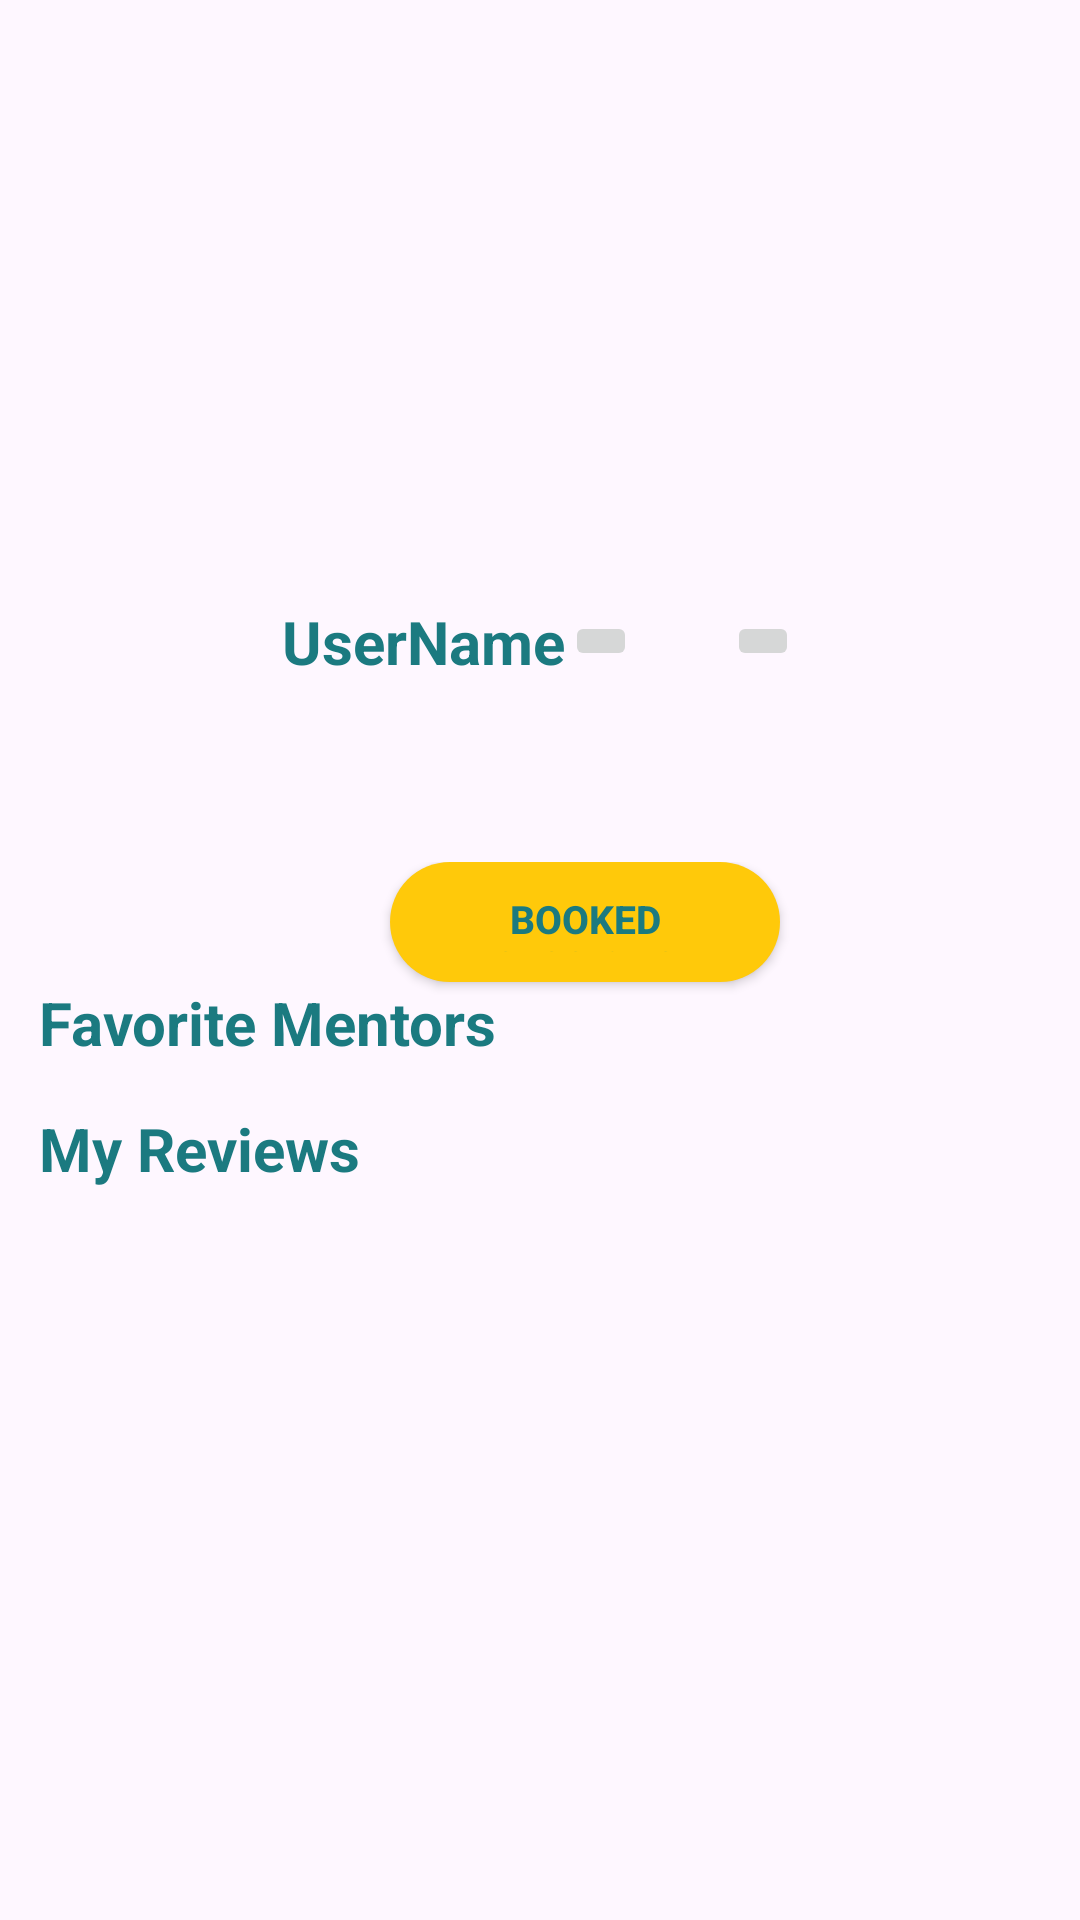

Android layout source for this screen:
<!-- AndroidManifest.xml: application theme Theme.I210566 -->
<!-- res/layout/activity_user_profile.xml -->
<?xml version="1.0" encoding="utf-8"?>
<androidx.constraintlayout.widget.ConstraintLayout xmlns:android="http://schemas.android.com/apk/res/android"
    xmlns:app="http://schemas.android.com/apk/res-auto"
    xmlns:tools="http://schemas.android.com/tools"
    android:layout_width="match_parent"
    android:layout_height="match_parent"
    tools:context=".UserProfile">

    <ImageView
        android:id="@+id/ProfileBackGround"
        android:layout_width="match_parent"
        android:layout_height="150dp"
        android:scaleType="centerCrop"
        app:layout_constraintTop_toTopOf="parent"
        tools:src="@drawable/background" />


    <LinearLayout
        android:id="@+id/LinearLayut1"
        android:layout_width="wrap_content"
        android:layout_height="wrap_content"
        android:orientation="vertical"
        app:layout_constraintEnd_toEndOf="parent"
        app:layout_constraintStart_toStartOf="parent"
        app:layout_constraintTop_toBottomOf="@id/ProfileBackGround"
        android:layout_marginTop="-50dp">




        <ImageView
            android:id="@+id/Userpfp"
            android:layout_width="100dp"
            android:layout_height="100dp"
            tools:src="@drawable/mrbeast" />


        <LinearLayout
            android:layout_width="wrap_content"
            android:layout_height="wrap_content"
            android:orientation="horizontal"
            android:gravity="center_vertical">

            <TextView
                android:id="@+id/UserNameID"
                style="@style/TopMentorsTextView"
                android:layout_width="wrap_content"
                android:layout_height="wrap_content"
                android:text="UserName" />

            <ImageButton
                android:id="@+id/EditIconButton"
                android:layout_width="wrap_content"
                android:layout_height="wrap_content"
                android:src="@drawable/edit_icon"/>

            <ImageButton
                android:id="@+id/EditUserInfoButton"
                android:layout_width="wrap_content"
                android:layout_height="wrap_content"
                android:layout_marginStart="30dp"
                android:src="@drawable/edit_icon"/>

        </LinearLayout>

    </LinearLayout>

    <LinearLayout
        android:layout_width="match_parent"
        android:layout_height="wrap_content"
        android:orientation="vertical"
        android:layout_marginTop="60dp"
        app:layout_constraintTop_toBottomOf="@id/LinearLayut1">

        <androidx.appcompat.widget.AppCompatButton
            android:id="@+id/BookedSessionsID"
            android:layout_width="130dp"
            android:layout_height="40dp"
            android:layout_marginStart="130dp"
            android:background="@drawable/yellowbuttonbackground"
            android:text="Booked Sessions"
            android:textColor="@color/Dark_teal"
            android:textSize="13sp"
            android:textStyle="bold" />


        <TextView
            android:id="@+id/FavourtMentorTextViewID"
            style="@style/TopMentorsTextView"
            android:layout_width="wrap_content"
            android:layout_marginStart="13dp"
            android:layout_height="wrap_content"
            android:text="Favorite Mentors" />

        <androidx.recyclerview.widget.RecyclerView
            android:id="@+id/FavoutieMentorsRecylerViewID"
            android:layout_width="match_parent"
            android:layout_height="wrap_content"
            android:orientation="horizontal"
            app:layoutManager="androidx.recyclerview.widget.LinearLayoutManager"
            tools:listitem="@layout/mentor_card_layout"
            android:layout_marginTop="15dp"
            android:layout_marginStart="15dp"/>


        <TextView
            android:id="@+id/MyReviewaTextViewID"
            style="@style/TopMentorsTextView"
            android:layout_width="wrap_content"
            android:layout_marginStart="13dp"
            android:layout_height="wrap_content"
            android:text="My Reviews" />


        <androidx.recyclerview.widget.RecyclerView
            android:id="@+id/MyReviewasRecyclerViewDisplayed"
            android:layout_width="wrap_content"
            android:layout_height="wrap_content"
            android:orientation="vertical"
            app:layoutManager="androidx.recyclerview.widget.LinearLayoutManager"
            tools:listitem="@layout/my_reviews_card_layout"
            android:layout_marginTop="15dp"
            android:layout_marginStart="15dp"/>

    </LinearLayout>



</androidx.constraintlayout.widget.ConstraintLayout>
<!-- res/layout/mentor_card_layout.xml (included above) -->
<?xml version="1.0" encoding="utf-8"?>
<FrameLayout xmlns:android="http://schemas.android.com/apk/res/android"
    android:id="@+id/MentorCardLayoutFrameID"
    android:layout_width="wrap_content"
    android:layout_height="wrap_content"
    style="@style/MentorCard">

    <ImageView
        android:id="@+id/ivMentorImage"
        style="@style/MentorImage" />


    <LinearLayout
        android:layout_width="wrap_content"
        android:layout_height="wrap_content"
        android:layout_marginStart="17dp"
        android:layout_marginTop="95dp"
        android:orientation="vertical"
        style="@style/MentorDetailsContainer">

        <LinearLayout
            android:layout_width="wrap_content"
            android:layout_height="wrap_content"
            android:orientation="horizontal"
            android:gravity="center_vertical">

            <TextView
                android:id="@+id/tvMentorName"
                style="@style/MentorNameStyle"
                android:text="Name" />

            <TextView
                android:id="@+id/tvMentorSessionRate"
                style="@style/MentorSessionRateStyle"
                android:text="Session Rate" />
        </LinearLayout>


        <TextView
            android:id="@+id/tvMentorTitle"
            style="@style/MentorTitleStyle"
            android:text="Title" />


        <LinearLayout
            android:layout_width="wrap_content"
            android:layout_height="wrap_content"
            android:orientation="horizontal"
            android:gravity="center_vertical">

            <View
                android:id="@+id/availabilityIndicator"
                style="@style/AvailabilityIndicator" />

            <TextView
                android:text="@string/Available"
                style="@style/AvailabilityTextViewStyle" />


            <ImageView
                android:id="@+id/ivHeartIcon"
                style="@style/HeartIconStyle" />
        </LinearLayout>


    </LinearLayout>

    

</FrameLayout>
<!-- res/layout/my_reviews_card_layout.xml (included above) -->
<?xml version="1.0" encoding="utf-8"?>
<FrameLayout xmlns:android="http://schemas.android.com/apk/res/android"
    android:id="@+id/MentorCardLayoutFrameID"
    android:layout_width="wrap_content"
    android:layout_height="wrap_content"
    android:layout_marginStart="10dp"
    android:gravity="center">

        <ImageView
            android:id="@+id/ivMentorImage"
            style="@style/MyReviewsWidget"
            android:layout_gravity="center" />

        <LinearLayout
            android:layout_width="match_parent"
            android:layout_height="wrap_content"
            android:orientation="vertical"
            android:layout_gravity="center" >

            <TextView
                android:id="@+id/tvMentorName"
                style="@style/MyReviewsWidgetMentorNameStyle"
                android:text="Name"
                android:layout_gravity="center_horizontal" />

            <RatingBar
                android:id="@+id/userRatingBar"
                style="?android:attr/ratingBarStyleSmall"
                android:layout_width="wrap_content"
                android:layout_height="wrap_content"
                android:layout_gravity="center_horizontal"
                android:numStars="5"
                android:stepSize="0.5"
                android:isIndicator="true"/>

            <TextView
                android:id="@+id/MyExperienceWidget"
                style="@style/TheExperienceReviewWidget"
                android:text="Title"
                android:layout_gravity="center_horizontal" />
        </LinearLayout>

</FrameLayout>
<!-- resources referenced by this layout -->
<resources>
  <color name="Dark_teal">#1B7A80</color>
  <!-- drawable yellowbuttonbackground (drawable) -->
  <?xml version="1.0" encoding="utf-8"?>
  <shape xmlns:android="http://schemas.android.com/apk/res/android">
      <solid android:color="#FFC90A"/>
      <corners android:radius="50dp"/> 
      <padding android:left="10dp" android:top="10dp" android:right="10dp" android:bottom="10dp"/> 
  </shape>
  <string name="Available">Available</string>
  <style name="AvailabilityIndicator">
          <item name="android:layout_width">5dp</item>
          <item name="android:layout_height">5dp</item>
          <item name="android:background">@drawable/green_circle_shape</item>
      </style>
  <style name="HeartIconStyle">
          <item name="android:layout_width">wrap_content</item>
          <item name="android:layout_height">wrap_content</item>
          <item name="android:layout_marginStart">60dp</item>
          <item name="android:src">@drawable/grey_heart</item>
      </style>
  <style name="MentorDetailsContainer">
          <item name="android:layout_width">match_parent</item>
          <item name="android:layout_height">wrap_content</item>
          <item name="android:orientation">vertical</item>
          <item name="android:layout_marginStart">17dp</item>
          <item name="android:layout_marginTop">95dp</item>
      </style>
  <style name="MentorImage">
          <item name="android:layout_width">150dp</item>
          <item name="android:layout_height">150dp</item>
          <item name="android:background">@drawable/square_shape</item>
      </style>
  <style name="MentorNameStyle">
          <item name="android:layout_width">wrap_content</item>
          <item name="android:layout_height">wrap_content</item>
          <item name="android:textColor">@android:color/black</item>
          <item name="android:textSize">12sp</item>
      </style>
  <style name="MentorTitleStyle">
          <item name="android:layout_width">wrap_content</item>
          <item name="android:layout_height">wrap_content</item>
          <item name="android:textColor">@android:color/black</item>
          <item name="android:textSize">8sp</item>
          <item name="android:gravity">end</item>
      </style>
  <style name="MyReviewsWidget">
          <item name="android:layout_width">150dp</item>
          <item name="android:layout_height">150dp</item>
          <item name="android:background">@drawable/blue_square_shape</item>
      </style>
  <style name="MyReviewsWidgetMentorNameStyle">
          <item name="android:layout_width">wrap_content</item>
          <item name="android:layout_height">wrap_content</item>
          <item name="android:textColor">@android:color/white</item>
          <item name="android:textSize">20sp</item>
      </style>
  <style name="TheExperienceReviewWidget">
          <item name="android:layout_width">wrap_content</item>
          <item name="android:layout_height">wrap_content</item>
          <item name="android:textColor">@android:color/white</item>
          <item name="android:textSize">15sp</item>
          <item name="android:gravity">end</item>
      </style>
  <style name="TopMentorsTextView" parent="TextAppearance.AppCompat">
          <item name="android:textSize">20sp</item>
          <item name="android:textStyle">bold</item>
          <item name="android:textColor">@color/Dark_teal</item>
      </style>
  <style name="Theme.I210566" parent="Base.Theme.I210566" />
  <!-- drawable green_circle_shape (drawable) -->
  <?xml version="1.0" encoding="utf-8"?>
  <shape xmlns:android="http://schemas.android.com/apk/res/android"
      android:shape="oval">
      <solid android:color="#3EAC01"/> 
      <size
          android:width="100dp"
          android:height="100dp"/> 
      <stroke
          android:width="2dp"
          android:color="#3EAC01"/> 
  </shape>
  <color name="sunflower_yellow">#FFC80B</color>
  <style name="Base.Theme.I210566" parent="Theme.Material3.DayNight.NoActionBar">
          
          
      </style>
</resources>
